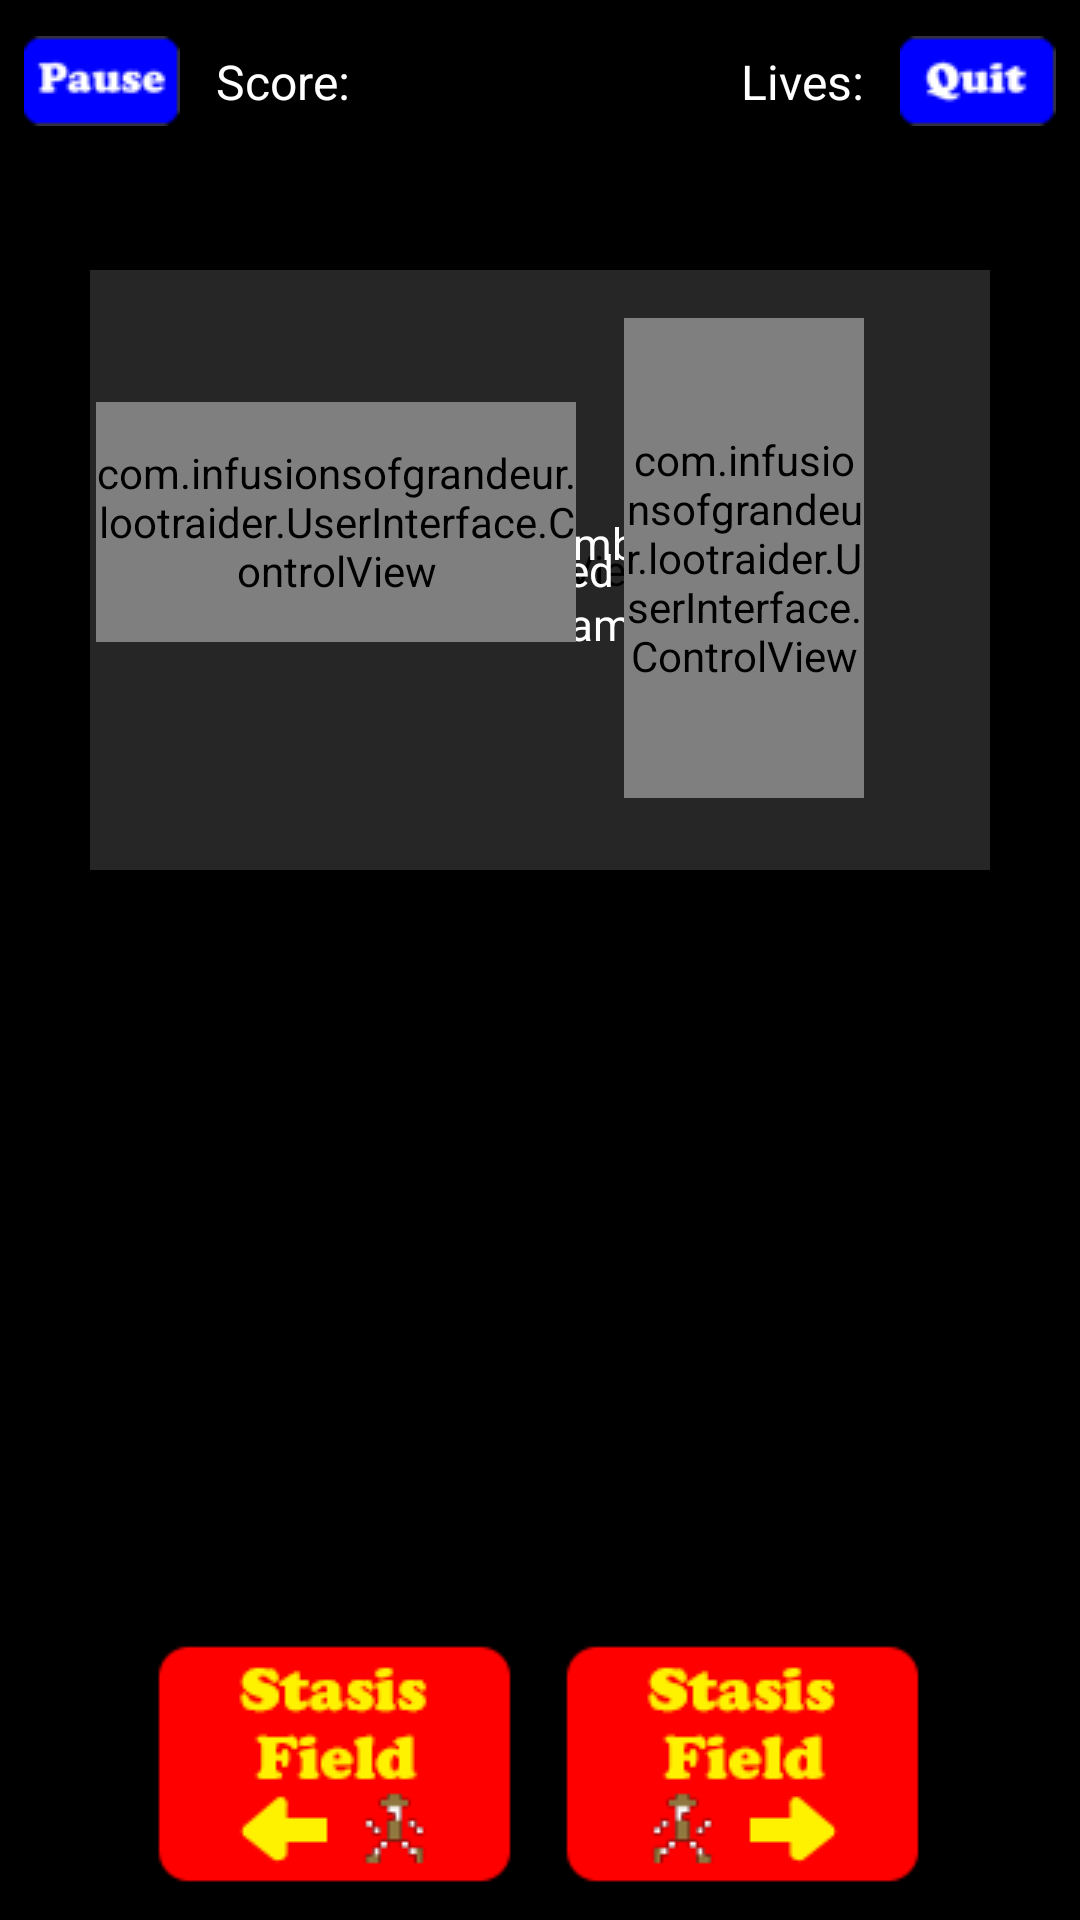

Here is an Android app screen rendered from its layout file. Give the layout XML and the strings, colors and styles it references.
<!-- AndroidManifest.xml: application theme AppTheme -->
<!-- res/layout/game_screen_horizontal_4.xml -->
<?xml version="1.0" encoding="utf-8"?>
<androidx.constraintlayout.widget.ConstraintLayout xmlns:android="http://schemas.android.com/apk/res/android"
    xmlns:app="http://schemas.android.com/apk/res-auto"
    xmlns:tools="http://schemas.android.com/tools"
    android:layout_width="match_parent"
    android:layout_height="match_parent"
    android:paddingHorizontal="@dimen/game_screen_horizontal_padding"
    android:paddingVertical="@dimen/game_screen_vertical_padding"
    android:background="@color/black_color"
    tools:context=".UserInterface.GameScreenActivity">

    <androidx.constraintlayout.widget.ConstraintLayout
        android:id="@+id/game_screen_info_container_view"
        android:layout_width="match_parent"
        android:layout_height="wrap_content"
        android:layout_marginBottom="@dimen/game_screen_info_container_vertical_padding"
        app:layout_constraintLeft_toLeftOf="parent"
        app:layout_constraintRight_toRightOf="parent"
        app:layout_constraintTop_toTopOf="parent">

        <ImageButton
            android:id="@+id/game_screen_pause_image_button"
            android:layout_width="@dimen/default_pause_button_width"
            android:layout_height="@dimen/default_pause_button_height"
            android:scaleType="fitXY"
            app:layout_constraintLeft_toLeftOf="parent"
            app:layout_constraintTop_toTopOf="parent"
            android:background="@color/clear_color"
            android:src="@mipmap/game_control_button_pause" />

        <TextView
            android:id="@+id/game_screen_score_text_view"
            android:layout_width="wrap_content"
            android:layout_height="wrap_content"
            app:layout_constraintLeft_toRightOf="@id/game_screen_pause_image_button"
            app:layout_constraintTop_toTopOf="@id/game_screen_pause_image_button"
            app:layout_constraintBottom_toBottomOf="@id/game_screen_pause_image_button"
            android:layout_marginLeft="@dimen/game_screen_button_margin"
            android:autoSizeTextType="uniform"
            android:textSize="@dimen/game_screen_info_field_text_size"
            android:textColor="@color/game_screen_text_color"
            android:text="@string/score_label" />

        <ImageButton
            android:id="@+id/game_screen_quit_image_button"
            android:layout_width="@dimen/default_pause_button_width"
            android:layout_height="@dimen/default_pause_button_height"
            android:scaleType="fitXY"
            app:layout_constraintRight_toRightOf="parent"
            app:layout_constraintTop_toTopOf="parent"
            android:background="@color/clear_color"
            android:src="@mipmap/game_control_button_quit" />

        <TextView
            android:id="@+id/game_screen_lives_text_view"
            android:layout_width="wrap_content"
            android:layout_height="wrap_content"
            app:layout_constraintRight_toLeftOf="@id/game_screen_quit_image_button"
            app:layout_constraintTop_toTopOf="@id/game_screen_quit_image_button"
            app:layout_constraintBottom_toBottomOf="@id/game_screen_quit_image_button"
            android:layout_marginRight="@dimen/game_screen_button_margin"
            android:autoSizeTextType="uniform"
            android:textSize="@dimen/game_screen_info_field_text_size"
            android:textColor="@color/game_screen_text_color"
            android:text="@string/lives_label" />

    </androidx.constraintlayout.widget.ConstraintLayout>

    <SurfaceView
        android:id="@+id/game_screen_gameboard_view"
        android:layout_width="@dimen/game_screen_landscape_gameboard_width"
        android:layout_height="@dimen/game_screen_landscape_gameboard_height"
        android:layout_marginTop="@dimen/game_screen_gameboard_landscape_vertical_padding"
        app:layout_constraintTop_toBottomOf="@id/game_screen_info_container_view"
        app:layout_constraintLeft_toLeftOf="parent"
        app:layout_constraintRight_toRightOf="parent"
        android:background="@color/clear_color" />

    <ImageView
        android:id="@+id/game_screen_pause_view"
        android:layout_width="@dimen/game_screen_landscape_gameboard_width"
        android:layout_height="@dimen/game_screen_landscape_gameboard_height"
        android:layout_marginTop="@dimen/game_screen_gameboard_landscape_vertical_padding"
        app:layout_constraintTop_toBottomOf="@id/game_screen_info_container_view"
        app:layout_constraintLeft_toLeftOf="parent"
        app:layout_constraintRight_toRightOf="parent"
        android:scaleType="fitXY"
        android:background="@color/clear_color"
        android:alpha="0.7"
        android:src="@mipmap/background" />

    <TextView
        android:id="@+id/game_screen_level_number_text_view"
        android:layout_width="wrap_content"
        android:layout_height="@dimen/game_screen_level_details_height"
        app:layout_constraintLeft_toLeftOf="parent"
        app:layout_constraintRight_toRightOf="parent"
        app:layout_constraintVertical_bias="0.45"
        app:layout_constraintTop_toTopOf="@id/game_screen_gameboard_view"
        app:layout_constraintBottom_toBottomOf="@id/game_screen_gameboard_view"
        android:textAlignment="center"
        android:autoSizeTextType="uniform"
        android:textSize="@dimen/game_screen_level_detail_text_size"
        android:textColor="@color/game_screen_level_details_text_color"
        android:text="@string/game_screen_level_number_placeholder" />

    <TextView
        android:id="@+id/game_screen_level_name_text_view"
        android:layout_width="wrap_content"
        android:layout_height="@dimen/game_screen_level_details_height"
        app:layout_constraintLeft_toLeftOf="parent"
        app:layout_constraintRight_toRightOf="parent"
        app:layout_constraintVertical_bias="0.60"
        app:layout_constraintTop_toTopOf="@id/game_screen_gameboard_view"
        app:layout_constraintBottom_toBottomOf="@id/game_screen_gameboard_view"
        android:textAlignment="center"
        android:autoSizeTextType="uniform"
        android:textSize="@dimen/game_screen_level_detail_text_size"
        android:textColor="@color/game_screen_level_details_text_color"
        android:text="@string/game_screen_level_name_placeholder" />

    <TextView
        android:id="@+id/game_screen_paused_text_view"
        android:layout_width="wrap_content"
        android:layout_height="@dimen/game_screen_level_details_height"
        app:layout_constraintLeft_toLeftOf="parent"
        app:layout_constraintRight_toRightOf="parent"
        app:layout_constraintTop_toTopOf="@id/game_screen_gameboard_view"
        app:layout_constraintBottom_toBottomOf="@id/game_screen_gameboard_view"
        android:textAlignment="center"
        android:autoSizeTextType="uniform"
        android:textSize="@dimen/game_screen_level_detail_text_size"
        android:textColor="@color/game_screen_level_details_text_color"
        android:text="@string/paused" />

    <ImageView
        android:id="@+id/game_screen_vertical_controlpad_view"
        android:layout_width="@dimen/game_screen_vertical_controlpad_width"
        android:layout_height="@dimen/game_screen_vertical_controlpad_height"
        android:layout_marginBottom="@dimen/game_screen_control_vertical_margin"
        app:layout_constraintBottom_toBottomOf="@id/game_screen_gameboard_view"
        app:layout_constraintLeft_toLeftOf="@id/game_screen_stasis_field_right_image_button"
        app:layout_constraintRight_toRightOf="@id/game_screen_stasis_field_right_image_button"
        android:scaleType="fitXY"
        android:background="@color/clear_color"
        android:src="@mipmap/arrows_up_down_empty" />

    <com.infusionsofgrandeur.lootraider.UserInterface.ControlView
        android:id="@+id/game_screen_vertical_controlpad_overlay"
        android:layout_width="@dimen/game_screen_vertical_controlpad_width"
        android:layout_height="@dimen/game_screen_vertical_controlpad_height"
        android:layout_marginBottom="@dimen/game_screen_control_vertical_margin"
        app:layout_constraintBottom_toBottomOf="@id/game_screen_gameboard_view"
        app:layout_constraintLeft_toLeftOf="@id/game_screen_stasis_field_right_image_button"
        app:layout_constraintRight_toRightOf="@id/game_screen_stasis_field_right_image_button"
        />

    <ImageView
        android:id="@+id/game_screen_horizontal_controlpad_view"
        android:layout_width="@dimen/game_screen_horizontal_controlpad_width"
        android:layout_height="@dimen/game_screen_horizontal_controlpad_height"
        android:layout_marginBottom="@dimen/game_screen_control_vertical_margin"
        app:layout_constraintTop_toTopOf="@id/game_screen_vertical_controlpad_view"
        app:layout_constraintBottom_toBottomOf="@id/game_screen_vertical_controlpad_view"
        app:layout_constraintLeft_toLeftOf="@id/game_screen_stasis_field_left_image_button"
        app:layout_constraintRight_toRightOf="@id/game_screen_stasis_field_left_image_button"
        android:scaleType="fitXY"
        android:background="@color/clear_color"
        android:src="@mipmap/arrows_left_right_empty" />

    <com.infusionsofgrandeur.lootraider.UserInterface.ControlView
        android:id="@+id/game_screen_horizontal_controlpad_overlay"
        android:layout_width="@dimen/game_screen_horizontal_controlpad_width"
        android:layout_height="@dimen/game_screen_horizontal_controlpad_height"
        android:layout_marginBottom="@dimen/game_screen_control_vertical_margin"
        app:layout_constraintTop_toTopOf="@id/game_screen_vertical_controlpad_view"
        app:layout_constraintBottom_toBottomOf="@id/game_screen_vertical_controlpad_view"
        app:layout_constraintLeft_toLeftOf="@id/game_screen_stasis_field_left_image_button"
        app:layout_constraintRight_toRightOf="@id/game_screen_stasis_field_left_image_button"
        />

    <ImageButton
        android:id="@+id/game_screen_stasis_field_left_image_button"
        android:layout_width="@dimen/default_stasis_field_button_width"
        android:layout_height="@dimen/default_stasis_field_button_height"
        android:layout_marginLeft="@dimen/game_screen_stasis_field_button_portrait_horizontal_margin"
        android:layout_marginTop="@dimen/game_screen_stasis_field_button_portrait_vertical_margin"
        android:scaleType="fitXY"
        app:layout_constraintLeft_toLeftOf="parent"
        app:layout_constraintBottom_toBottomOf="parent"
        android:background="@color/clear_color"
        android:src="@mipmap/stasis_field_left" />

    <ImageButton
        android:id="@+id/game_screen_stasis_field_right_image_button"
        android:layout_width="@dimen/default_stasis_field_button_width"
        android:layout_height="@dimen/default_stasis_field_button_height"
        android:layout_marginRight="@dimen/game_screen_stasis_field_button_portrait_horizontal_margin"
        android:layout_marginTop="@dimen/game_screen_stasis_field_button_portrait_vertical_margin"
        android:scaleType="fitXY"
        app:layout_constraintRight_toRightOf="parent"
        app:layout_constraintBottom_toBottomOf="parent"
        android:background="@color/clear_color"
        android:src="@mipmap/stasis_field_right" />

</androidx.constraintlayout.widget.ConstraintLayout>
<!-- resources referenced by this layout -->
<resources>
  <color name="black_color">#ff000000</color>
  <color name="clear_color">#00ffffff</color>
  <color name="game_screen_level_details_text_color">#ffffffff</color>
  <color name="game_screen_text_color">#ffffffff</color>
  <dimen name="default_pause_button_height">30dp</dimen>
  <dimen name="default_pause_button_width">52dp</dimen>
  <dimen name="default_stasis_field_button_height">80dp</dimen>
  <dimen name="default_stasis_field_button_width">120dp</dimen>
  <dimen name="game_screen_button_margin">12dp</dimen>
  <dimen name="game_screen_control_vertical_margin">24dp</dimen>
  <dimen name="game_screen_gameboard_landscape_vertical_padding">48dp</dimen>
  <dimen name="game_screen_horizontal_controlpad_height">80dp</dimen>
  <dimen name="game_screen_horizontal_controlpad_width">160dp</dimen>
  <dimen name="game_screen_horizontal_padding">8dp</dimen>
  <dimen name="game_screen_info_container_vertical_padding">20dp</dimen>
  <dimen name="game_screen_info_field_text_size">16sp</dimen>
  <dimen name="game_screen_landscape_gameboard_height">200dp</dimen>
  <dimen name="game_screen_landscape_gameboard_width">300dp</dimen>
  <dimen name="game_screen_level_detail_text_size">16sp</dimen>
  <dimen name="game_screen_level_details_height">20dp</dimen>
  <dimen name="game_screen_stasis_field_button_portrait_horizontal_margin">44dp</dimen>
  <dimen name="game_screen_stasis_field_button_portrait_vertical_margin">16dp</dimen>
  <dimen name="game_screen_vertical_controlpad_height">160dp</dimen>
  <dimen name="game_screen_vertical_controlpad_width">80dp</dimen>
  <dimen name="game_screen_vertical_padding">12dp</dimen>
  <!-- mipmap arrows_left_right_empty: png bitmap (mipmap-mdpi, 2341 bytes) -->
  <!-- mipmap arrows_up_down_empty: png bitmap (mipmap-mdpi, 1959 bytes) -->
  <!-- mipmap background: png bitmap (mipmap-mdpi, 285 bytes) -->
  <!-- mipmap game_control_button_pause: png bitmap (mipmap-mdpi, 4284 bytes) -->
  <!-- mipmap game_control_button_quit: png bitmap (mipmap-mdpi, 4284 bytes) -->
  <!-- mipmap stasis_field_left: png bitmap (mipmap-mdpi, 5358 bytes) -->
  <!-- mipmap stasis_field_right: png bitmap (mipmap-mdpi, 5368 bytes) -->
  <string name="game_screen_level_name_placeholder">Level Name</string>
  <string name="game_screen_level_number_placeholder">Level Number</string>
  <string name="lives_label">Lives: </string>
  <string name="paused">Paused</string>
  <string name="score_label">Score: </string>
  <style name="AppTheme" parent="Theme.AppCompat.Light.NoActionBar" />
</resources>
